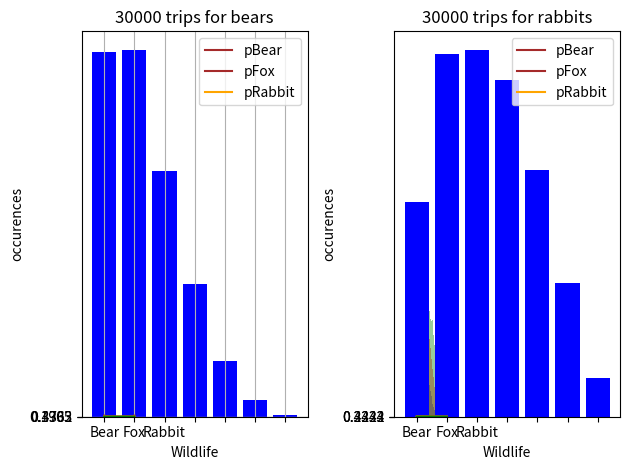

Here is the Python script that generated this plot:
#!/usr/bin/env python
# coding: utf-8

# **Data Science Project 1: Wildlife Prevalence**
# 
# [redacted]
# 
# **The Problem**
# <br> On a trip to a high mountain forest we observe six animals. If we observed 1 bear, 2 foxes, and 3 rabbits and if we furthermore assume that these three are the only observable species, what is the probability that on our next encounter we will see a bear? What about a fox?
# <br> Assume that each subpopulation is sufficiently large.
# <br> We will tackle the forementioned problem by using Bayesian methods and comparing the obtained results with the respective ML estimators.

# In[1]:


import numpy as np
import seaborn as sns
from scipy.special import gamma, factorial
import matplotlib.pyplot as plt
get_ipython().run_line_magic('matplotlib', 'inline')


# **Data/Observations/Sample**

# In[2]:


#3 rabbits, 2 foxes, 1 bear
Data = np.arange(1,4)
N = Data.sum()


# **Data Plotting**

# In[3]:


#occurences
Species = np.array(['Bear','Fox','Rabbit'])
plt.subplot(1,2,1)
plt.bar(Species , Data , color=['brown','orange','green'])
plt.xlabel('Wildlife')
plt.ylabel('Number of occurencies')
plt.yticks(Data)
plt.title('Sample occurencies')
plt.tight_layout()

#Initial Frequencies
plt.subplot(1,2,2)
plt.bar(Species, np.true_divide(Data , Data.sum()) , color=['brown','orange','green'])
plt.xlabel('Wildlife')
plt.ylabel('Presence in %')
plt.yticks(np.true_divide(Data , Data.sum()))
plt.title('Sample frequencies')
plt.tight_layout()
plt.show()


# **Prior Distribution**

# In[4]:


def beta(x,y):
    return gamma(x)*gamma(y)/gamma(x+y)

def betapdf(x,a,b):
    return ((x**(a-1))*((1-x)**(b-1)))/beta(a,b)


# In[5]:


#Hyperparameter (pseudocounts) for Jeffey's prior
a = np.array([1/3,1/3,1/3])
a0 = a.sum()

#Hyperparameter (pseudocounts) Uniform Prior
b = np.array([1,1,1])
b0 = b.sum()

#Jeffrey's prior
plt.subplot(1,2,1)
x = np.linspace(10e-4,0.999999,200)
y = betapdf(x,a[0],a0-a[0])
plt.plot(x,y,color='brown')
plt.xlabel('parameter')
plt.ylabel('probability')
plt.title('Jeffreys Prior')
plt.tight_layout()

#Uniform/Laplace prior
plt.subplot(1,2,2)
x = np.linspace(10e-4,0.9999,200)
y = betapdf(x,b[0],b0 - b[0])
plt.plot(x,y,color='brown')
plt.xlabel('parameter')
plt.ylabel('probability')
plt.title('uniform prior')
plt.tight_layout()
plt.show()


# **Posterior Distribution**

# In[6]:


#Posterior from Jeffrey's Prior
x = np.linspace(10e-9,0.999999,1000)
A = a0 + N
colors = ['brown','orange','green']
plt.subplot(1,2,1)
for i in range(0,3):
        y = betapdf(x,a[i] + Data[i], A - (a[i] + Data[i]))
        plt.plot(x , y , color = colors[i])
plt.xlabel('parameter')
plt.ylabel('probability')
plt.legend(['pBear','pFox','pRabbit'],loc=0)
plt.title('Posterior 1')
plt.tight_layout()

#Posterior from uniform prior
x = np.linspace(10e-6,0.9999,1000)
B = b0 + N
plt.subplot(1,2,2)
for i in range(0,3):
        y = betapdf(x,b[i] + Data[i], B - (b[i] + Data[i]))
        plt.plot(x , y , color = colors[i])
plt.xlabel('parameter')
plt.ylabel('probability')
plt.legend(['pBear','pFox','pRabbit'],loc=0)
plt.title('Posterior 2')
plt.tight_layout()
plt.show()


# **Bayes Estimator**

# $E [ p | Data ] = \frac{ a_i + Data_i }{ \sum_{ i } Data_i + \sum_{ i } a_{ i } }$

# In[7]:


def BE(a,x,N,a0):
    return (a+x)/(N+a0)

counts1 = []
counts2 = []
for i in range(0,3):
    counts1.append(BE(a[i],Data[i],N,a0))
    counts2.append(BE(b[i],Data[i],N,b0))
expect1 = np.array(counts1)
expect2 = np.array(counts2)

print('Bayes estimator (from Jeffreys prior)\n')
for i in range(0,3):
    print(Species[i], ": " , "{:1.3f}".format(BE(a[i],Data[i],N,a0)))
print('\n')

print('Bayes estimator (from uniform prior)\n')
for i in range(0,3):
    print(Species[i], ": " , "{:1.3f}".format(BE(b[i],Data[i],N,b0)))


# In[8]:


#Expectations for Jeffrey's prior
plt.subplot(1,2,1)
plt.bar(Species , expect1, label = 'posterior wildlife prevalence', color=['brown','orange','green'])
plt.xlabel('Wildlife')
plt.ylabel('expected prevalences')
plt.yticks(expect1)
plt.title('expectations: Jeffreys Prior')
plt.tight_layout()

#Expectations for Uniform Prior
plt.subplot(1,2,2)
plt.bar(Species , expect2, label = 'posterior wildlife prevalence', color=['brown','orange','green'])
plt.xlabel('Wildlife')
plt.ylabel('expected prevalences')
plt.yticks(expect2)
plt.title('expectations: Uniform Prior')
plt.tight_layout()
plt.show()


# **MLE estimator**
# <br> $\hat {p }_{ i } = \frac{ Data [ i ] }{ \sum_{ i } Data [ i ] } = \frac{ Data [ i ] }{ N }$

# In[9]:


t = []
for i in range(0,3):
    q = Data[i]/N
    t.append(q)
p = np.array(t)
print("Maximum Likelihood Estimator \n")
for i in range(0,3):
    print(Species[i], ": " , "{:1.3f}".format(p[i]))


# In[10]:


#Different Data Set
Data2 = np.array([0,2,4])
t = []
for i in range(0,3):
    q = Data2[i]/N
    t.append(q)
p = np.array(t)
print("Maximum Likelihood Estimator \n")
for i in range(0,3):
    print(Species[i], ": " , "{:1.3f}".format(p[i]))


# The problem arising from ML estimators is that they match the dataset in the best possible way or, equivalently, the MLE method adopts the pdf that most likely produced the dataset. For example, on the first trip to the wilflife habitat we could have encountered 6 animals of which 4 rabbits and 2 foxes. In this case, the ML estimator would suggest that $p_{ bear } = 0$, i.e. there are no bears! Of course, bears share a smaller proportion of wildlife population and consequently it would be rather likely in a small isolated sample not to encounter a bear. This doesn't mean that bears do not participate in the wildlife population. Of course, that's exactly how ML estimator operates. In our previous theoretical encounter with 6 animals two of which were foxes and the rest rabbits, it would adapt the (multinomial) model into one which would most likely produce the observed sample. And that, of course, is now intuitively obvious, that the most likely model to produce our sample, is a population without bears. 
# <br> This results in ignoring sampling variations, especially large deviations, leading into possible (potentially huge) misconceptions about the data structure of the population. MLEs are much "safer" when dealing with a sufficiently large sample. Bayesian methods incorporate uncertainty into probabilistic model, exactly foreseeing these sampling variations.

# **Random Sampling from Posteriors with Laplace Prior**

# In[11]:


#uniform prior
K = 30000
V = K
countsbear = []
countsfox = []
countsrabbit = []
freqbear =[]
freqfox = []
freqrabbit = []
prev = [0 for i in range(0,len(Data))] ####wildlife sample prevalences

while K>0:
    x = np.random.dirichlet(b + Data , size=None)
    y = np.random.multinomial(6 , x , size=None)
    countsbear.append(y[0])
    countsfox.append(y[1])
    countsrabbit.append(y[2])
    freqbear.append(x[0])
    freqfox.append(x[1])
    freqrabbit.append(x[2])
    K-=1

K = 6*V
print(sum(countsbear)/K , sum(countsfox)/K , sum(countsrabbit)/K)


# In[12]:


#histograms of produced pseudo-samples
sns.distplot(freqbear, bins = 30, kde = False , color = 'blue')
sns.distplot(freqfox, bins = 30, kde = False , color = 'red')


# In[13]:


sns.distplot(freqrabbit, bins = 30, kde = False , color='green')


# In[14]:


def count(mylist, N):
    occur = []
    for i in range(0,N):
        occur.append(mylist.count(i))
    return occur


# In[15]:


occur1 = count(countsbear,N+1)
occur2 = count(countsfox, N+1)
occur3 = count(countsrabbit, N+1)

ax = [i for i in range(0,N+1)]
plt.subplot(1,2,1)    #bears
plt.bar(ax,occur1,color='blue')
plt.ylabel('occurences')
plt.xticks(ax)
plt.grid()
plt.tight_layout()
plt.title('{:d} trips for bears'.format(V))

plt.subplot(1,2,2) #foxes
plt.bar(ax,occur2,color='blue')
plt.ylabel('occurences')
plt.xticks(ax)
plt.grid()
plt.tight_layout()
plt.title('{:d} trips for foxes'.format(V))
plt.show()


# In[16]:


#rabbits
plt.bar(ax,occur3,color='blue')
plt.title('{:d} trips for rabbits'.format(V))
plt.ylabel('occurences')
plt.xticks(ax)
plt.grid()
plt.tight_layout()
plt.show()


# **Final Answer**

# Bayes estimator (from Jeffreys prior)
# 
# Bear :  0.190
# Fox :  0.333
# Rabbit :  0.476
# 
# 
# Bayes estimator (from uniform prior)
# 
# Bear :  0.222
# Fox :  0.333
# Rabbit :  0.444
# 
# <br> Hence, we would expect to observe a bear on our next encounter with 19% chance. The MLE is closer to the Bayes estimator that is produced by a non-informative prior, namely Jeffreys prior, than the informative one, i.e. Laplace's prior. Jeffrey's prior, introduces a small deviation of 0.02 additional probability of encountering a bear, than the sample frequency. That being said, it somehow predicts that the sampling frequency may not be a representive sample of the whole population.
# 
# <br> Furthermore, we see that the posterior probability of encountering a fox is the same as the MLE and the sampling mean. This is due to the fact that the obtained data did not add any new knowledge about the fox population, since it verified - by initially observing 2 foxes out of 6 encounters - what was merely anticipated.
